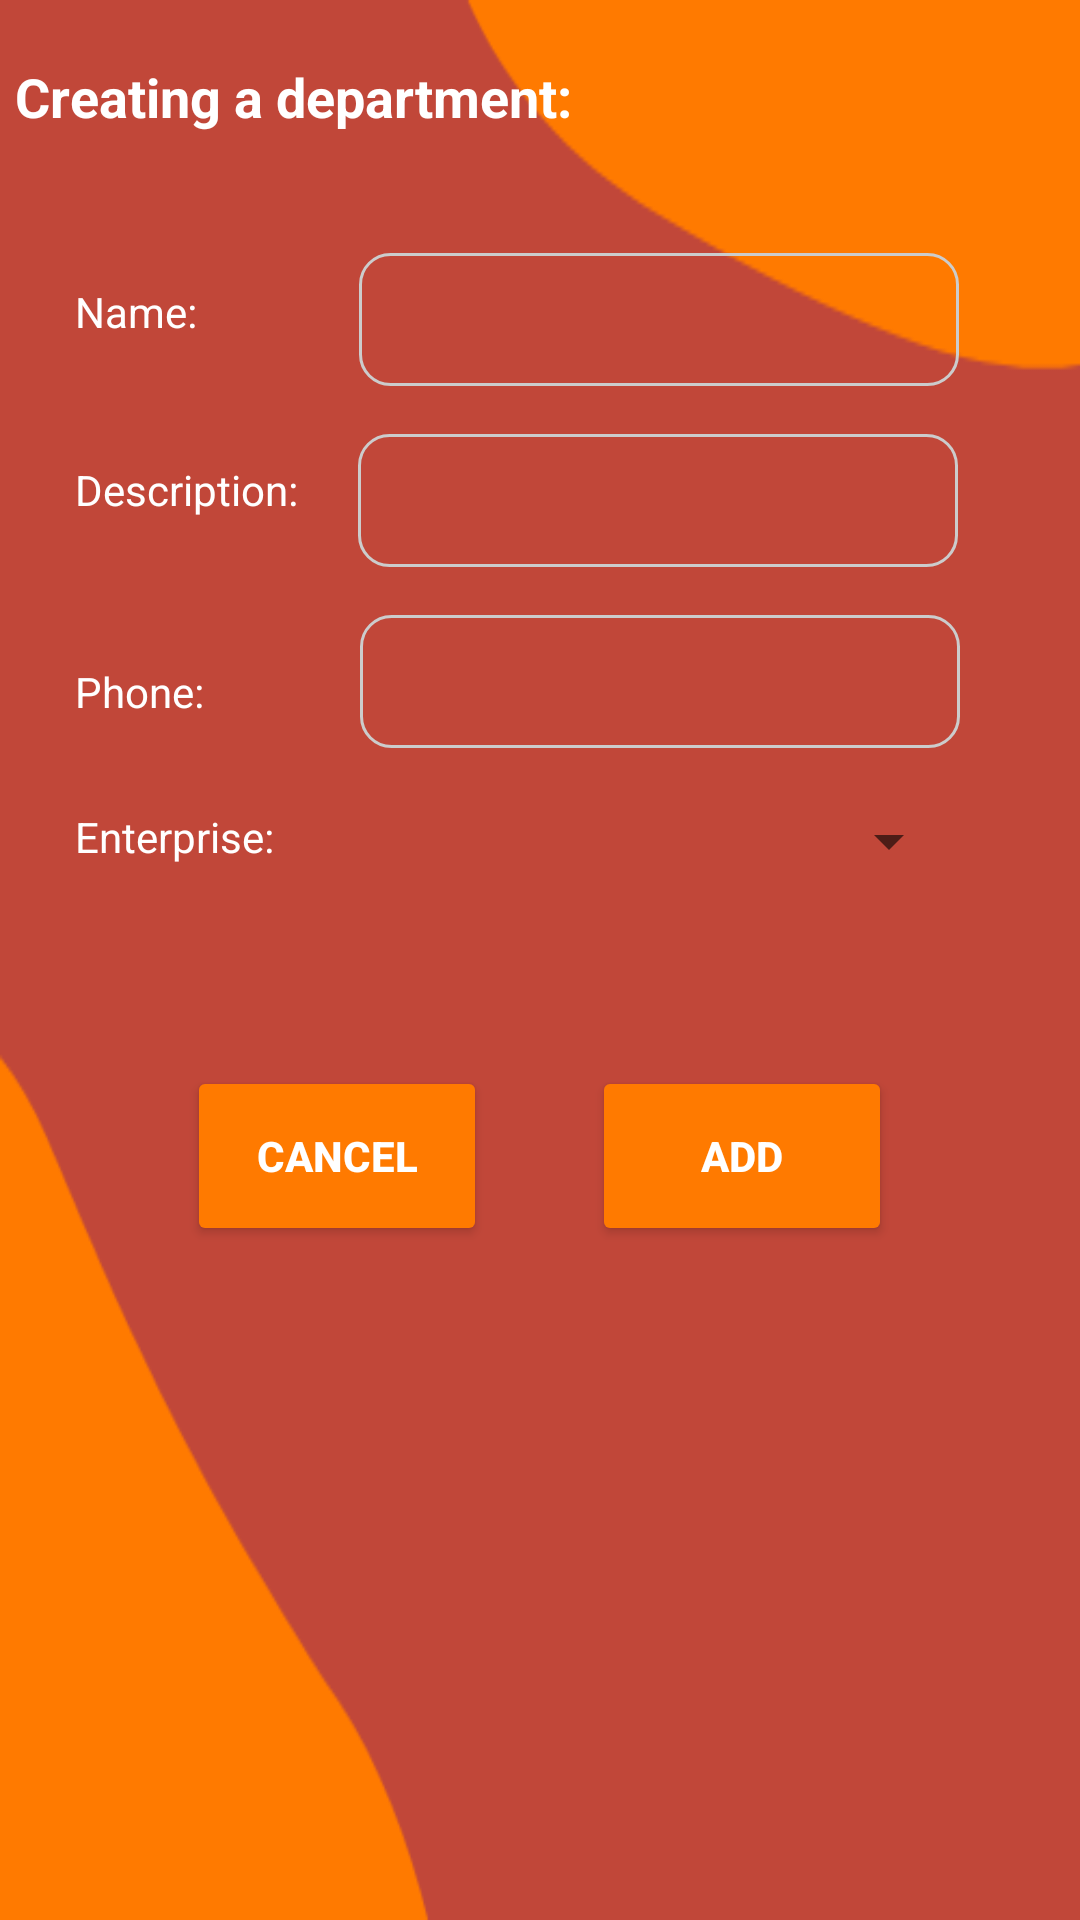

Produce the Android XML layout that renders to this screen, including the resource entries it uses.
<!-- AndroidManifest.xml: application theme AppTheme -->
<!-- res/layout/activity_add_departments.xml -->
<LinearLayout android:orientation="vertical" android:layout_width="match_parent" android:layout_height="450dp" android:background="@drawable/thirdbackground" xmlns:android="http://schemas.android.com/apk/res/android"><LinearLayout android:orientation="vertical" android:layout_width="match_parent" android:layout_height="wrap_content"><LinearLayout android:orientation="horizontal" android:layout_width="match_parent" android:layout_height="wrap_content" android:layout_marginTop="20dp"><TextView android:text="Creating a department:" android:textAppearance="?android:attr/textAppearanceMedium" android:layout_width="wrap_content" android:layout_height="match_parent" android:layout_marginLeft="5dp" android:textColor="@android:color/white" android:textStyle="bold" /></LinearLayout><LinearLayout android:orientation="horizontal" android:layout_width="match_parent" android:layout_height="wrap_content" android:layout_marginTop="40dp" android:layout_marginBottom="10dp"><TextView android:text="Name:" android:layout_marginRight="54dp" android:layout_marginTop="10dp" android:layout_marginLeft="25dp" android:textAppearance="?android:attr/textAppearanceSmall" android:layout_width="wrap_content" android:layout_height="match_parent" android:textColor="@android:color/white" /><EditText android:layout_width="200dp" android:layout_height="wrap_content" android:layout_marginRight="10dp" android:text="" android:background="@drawable/edittextborder" android:textColor="@android:color/white" android:id="@+id/etName" /></LinearLayout><LinearLayout android:orientation="horizontal" android:layout_width="match_parent" android:layout_height="wrap_content" android:layout_marginTop="5dp"><TextView android:text="Description:" android:layout_marginRight="20dp" android:layout_marginTop="10dp" android:layout_marginLeft="25dp" android:textAppearance="?android:attr/textAppearanceSmall" android:layout_width="wrap_content" android:layout_height="match_parent" android:textColor="@android:color/white" android:id="@+id/textView25" /><EditText android:layout_width="200dp" android:layout_height="wrap_content" android:text="" android:inputType="textMultiLine" android:layout_marginTop="1dp" android:layout_marginRight="10dp" android:background="@drawable/edittextborder" android:textColor="@android:color/white" android:id="@+id/etDescription" /></LinearLayout><LinearLayout android:orientation="horizontal" android:layout_width="match_parent" android:layout_height="wrap_content" android:layout_marginTop="15dp"><TextView android:text="Phone:" android:layout_marginRight="52dp" android:layout_marginTop="17dp" android:layout_marginLeft="25dp" android:textAppearance="?android:attr/textAppearanceSmall" android:layout_width="wrap_content" android:layout_height="match_parent" android:textColor="@android:color/white" /><EditText android:layout_width="200dp" android:layout_height="wrap_content" android:layout_marginTop="1dp" android:layout_marginRight="10dp" android:text="" android:background="@drawable/edittextborder" android:textColor="@android:color/white" android:id="@+id/etPhone" /></LinearLayout><LinearLayout android:orientation="horizontal" android:layout_width="match_parent" android:layout_height="wrap_content" android:layout_marginTop="15dp"><TextView android:text="Enterprise:" android:layout_marginRight="29dp" android:layout_marginTop="5dp" android:layout_marginLeft="25dp" android:textAppearance="?android:attr/textAppearanceSmall" android:layout_width="wrap_content" android:layout_height="match_parent" android:textColor="@android:color/white" /><Spinner android:layout_width="200dp" android:layout_height="30dp" android:layout_marginTop="1dp" android:layout_marginRight="10dp" android:text="" android:id="@+id/spnEnterprises" /></LinearLayout><LinearLayout android:orientation="horizontal" android:minWidth="25px" android:minHeight="25px" android:layout_marginTop="60dp" android:gravity="center_horizontal" android:layout_width="match_parent" android:layout_height="wrap_content"><Button android:text="Cancel" android:layout_width="100dp" android:layout_height="60dp" android:layout_marginRight="35dp" android:id="@+id/btnCancelAddDepartments" android:textColor="@android:color/white" android:textStyle="bold" android:backgroundTint="#FF7A00" /><Button android:text="Add" android:layout_width="100dp" android:layout_height="60dp" android:imeOptions="actionDone" android:id="@id/btnAddDepartments" android:textColor="@android:color/white" android:textStyle="bold" android:backgroundTint="#FF7A00" /></LinearLayout></LinearLayout></LinearLayout>
<!-- resources referenced by this layout -->
<resources>
  <!-- drawable edittextborder (drawable) -->
  <shape android:shape="rectangle" xmlns:android="http://schemas.android.com/apk/res/android"><corners android:radius="10dp" /><padding android:left="10dp" android:right="10dp" android:top="10dp" android:bottom="10dp" /><stroke android:width="1dp" android:color="#CCCCCC" /></shape>
  <!-- drawable thirdbackground: png bitmap (drawable, 8005 bytes) -->
  <style name="AppTheme" parent="Theme.MaterialComponents.Light.DarkActionBar"><item name="colorPrimary">@color/colorPrimary</item><item name="colorPrimaryDark">@color/colorPrimaryDark</item><item name="colorAccent">#FF7A00</item><item name="android:forceDarkAllowed">false</item></style>
  <color name="colorPrimary">#2c3e50</color>
  <color name="colorPrimaryDark">#1B3147</color>
</resources>
